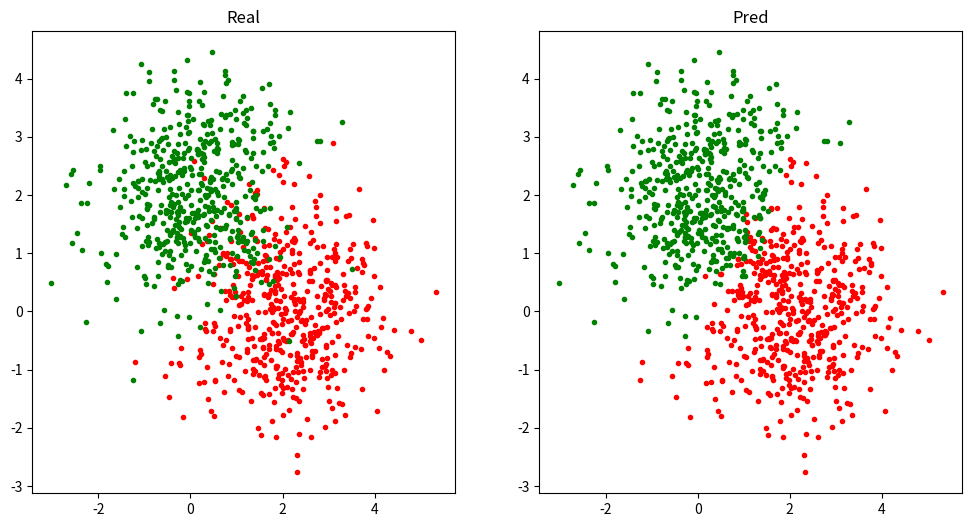

The script that saved this image:
# -*- coding: utf-8 -*-
# @Date  : 2020/5/27
# [redacted]
# @Email : [email redacted]


import numpy as np
from matplotlib import pyplot as plt


class AdaBoost:
    """
    Adaptive Boosting(自适应提升算法)
    """

    def __init__(self, n_estimators: int, lr=0.01, eps=1e-5):
        """
        Args:
            n_estimators (int): 弱分类器个数
            lr (float, optional): 学习率. Defaults to 0.01.
            eps (float, optional): 误差下限. Defaults to 1e-5.
        """
        self.n_estimators, self.lr, self.eps = n_estimators, lr, eps
        self.estimators = []  # 弱分类器

    def fit(self, X: np.ndarray, Y: np.ndarray):
        weights = np.full([len(X)], 1 / len(X))  # 样本权重
        for _ in range(self.n_estimators):
            estimator = WeakEstimator(lr=self.lr)
            error = estimator.fit(X, Y, weights)  # 带权重训练弱分类器
            if error < self.eps:  # 误差达到下限，提前停止迭代
                break
            alpha = np.log((1 - error) / error) / 2  # 更新弱分类器权重
            weights *= np.exp(-alpha * Y * estimator(X))  # 更新样本权重
            weights /= np.sum(weights)  # 除以规范化因子
            self.estimators += [(alpha, estimator)]  # 添加此弱分类器

    def __call__(self, X: np.ndarray):
        pred = sum((alpha * estimator(X) for alpha, estimator in self.estimators))
        return np.where(pred > 0, 1, -1)


class WeakEstimator:  # 弱分类器, 一阶决策树
    def __init__(self, lr: float):
        self.lr = lr
        self.feature, self.threshold, self.sign = None, None, None  # 划分特征、划分阈值，符号{-1，1}

    def fit(self, X: np.ndarray, Y: np.ndarray, weights: np.ndarray):
        min_error = float('inf')  # 最小带权误差
        for feature, x in enumerate(X.T):
            for threshold in np.arange(np.min(x) - self.lr, np.max(x) + self.lr, self.lr):
                for sign in [1, -1]:
                    error = np.sum(weights[np.where(x > threshold, sign, -sign) != Y])  # 取分类错误的样本权重求和
                    if error < min_error:
                        self.feature, self.threshold, self.sign, min_error = feature, threshold, sign, error
        return min_error

    def __call__(self, X: np.ndarray):
        return np.where(X[:, self.feature] > self.threshold, self.sign, -self.sign)


def load_data():
    x = np.stack([
        np.random.randn(500, 2) + np.array([2, 0]),
        np.random.randn(500, 2) + np.array([0, 2])
    ])
    y = np.stack([np.full([500], -1), np.full([500], 1)])
    return x, y


if __name__ == '__main__':
    x, y = load_data()
    plt.figure(figsize=[12, 6])
    plt.subplot(1, 2, 1)
    plt.title('Real')
    plt.scatter(x[0, :, 0], x[0, :, 1], color='r', marker='.')
    plt.scatter(x[1, :, 0], x[1, :, 1], color='g', marker='.')

    x, y = x.reshape(-1, 2), y.flatten()
    adaboost = AdaBoost(50)
    adaboost.fit(x, y)
    pred = adaboost(x)
    acc = np.sum(pred == y) / len(pred)
    print(f'Accuracy = {100 * acc:.2f}%')

    x0, x1 = x[pred == -1], x[pred == 1]
    plt.subplot(1, 2, 2)
    plt.title('Pred')
    plt.scatter(x0[:, 0], x0[:, 1], color='r', marker='.')
    plt.scatter(x1[:, 0], x1[:, 1], color='g', marker='.')
    plt.show()
